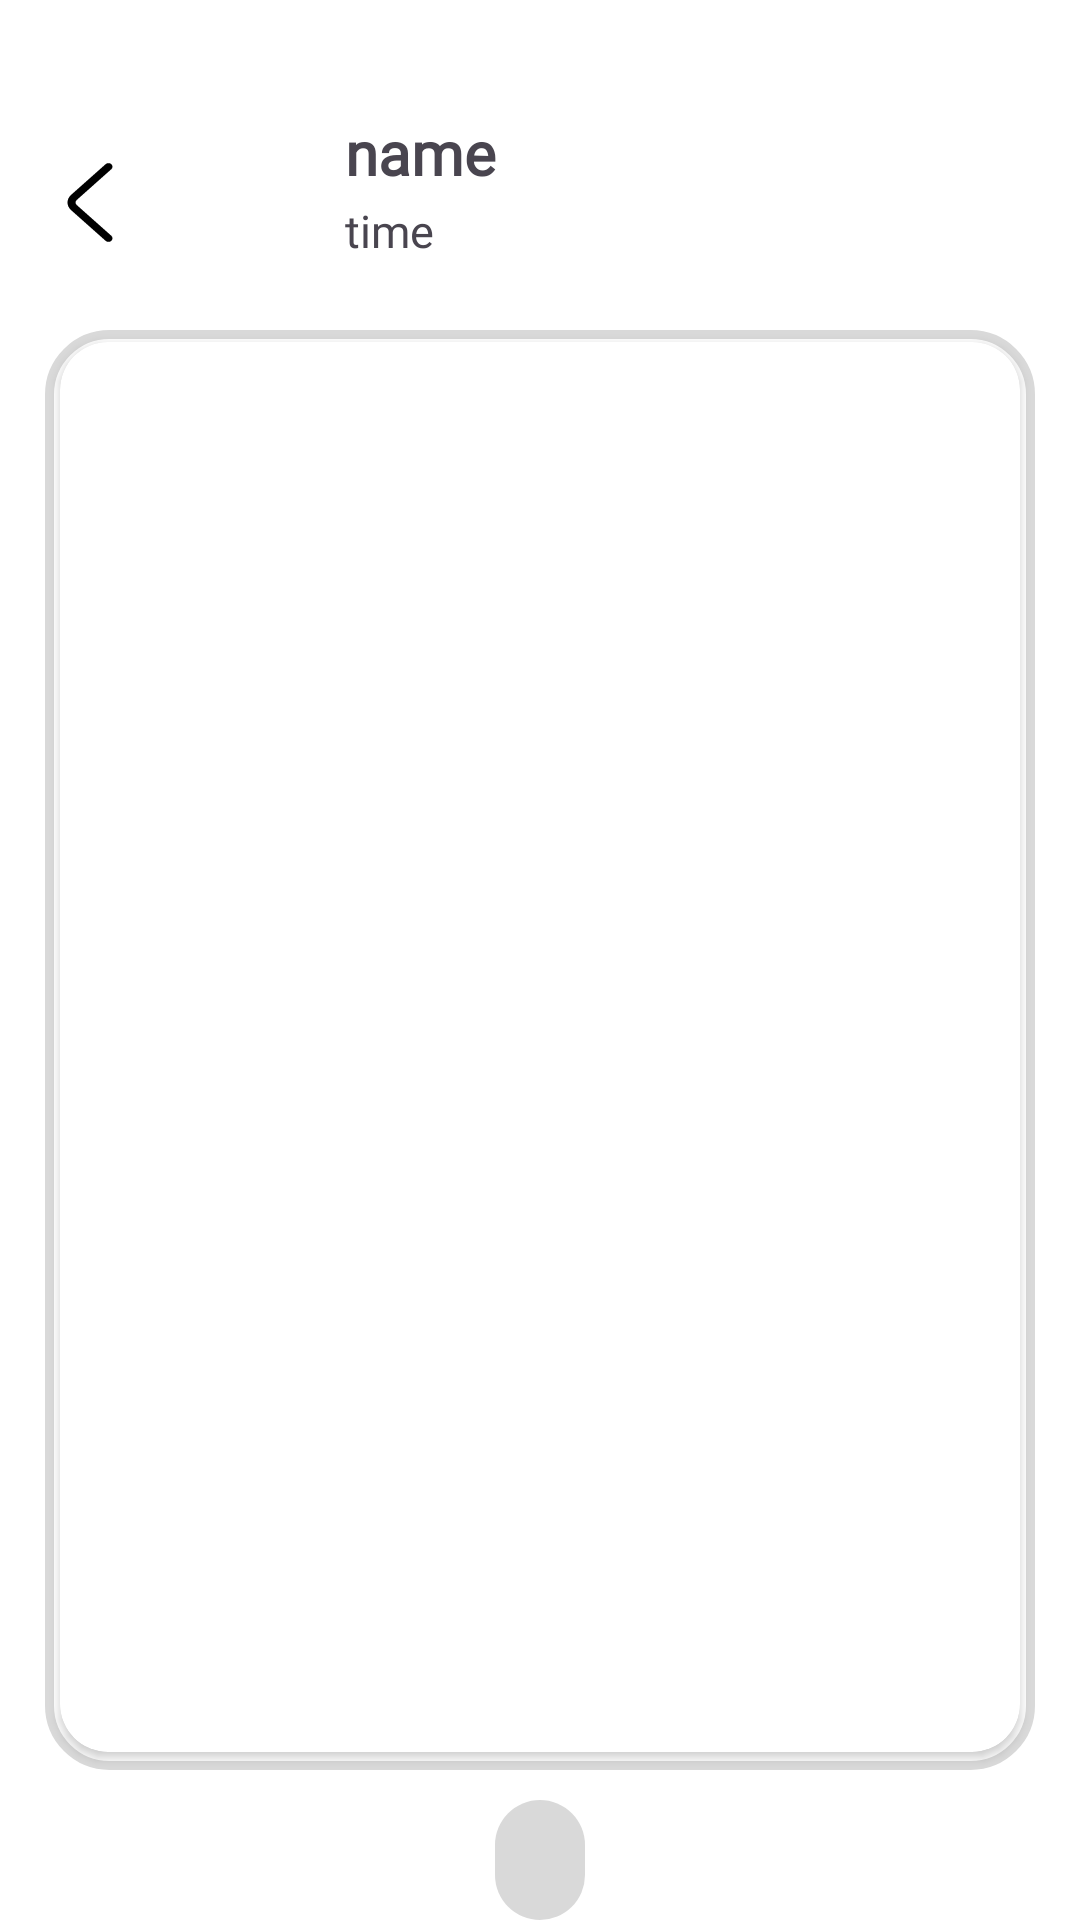

Android layout source for this screen:
<!-- AndroidManifest.xml: application theme Theme.Z_project -->
<!-- res/layout/fragment_final.xml -->
<?xml version="1.0" encoding="utf-8"?>
<androidx.constraintlayout.widget.ConstraintLayout
    xmlns:android="http://schemas.android.com/apk/res/android"
    xmlns:tools="http://schemas.android.com/tools"
    xmlns:app="http://schemas.android.com/apk/res-auto"
    android:layout_width="match_parent"
    android:layout_height="match_parent"
    tools:context=".MainActivity"
    android:background="#FFFFFF">

    <FrameLayout
        android:id="@+id/upload_view"
        android:layout_width="match_parent"
        android:layout_height="match_parent">

        <FrameLayout
            android:id="@+id/main_bg"
            android:layout_width="330dp"
            android:layout_height="480dp"
            android:layout_gravity="center_horizontal"
            android:layout_marginTop="110dp"
            android:background="@drawable/cam_bg_rec">

            <androidx.cardview.widget.CardView
                android:id="@+id/card_view"
                android:layout_width="320dp"
                android:layout_height="470dp"
                app:cardCornerRadius="16dp"
                android:layout_gravity="center_horizontal|bottom"
                android:layout_marginBottom="6dp">

                <ImageView
                    android:id="@+id/photo"
                    android:layout_width="match_parent"
                    android:layout_height="match_parent"
                    android:scaleType="centerCrop"
                    android:layout_gravity="center_horizontal|bottom"
                    tools:ignore="ContentDescription" />

                <EditText
                    android:visibility="gone"
                    android:id="@+id/myEditText"
                    android:layout_width="wrap_content"
                    android:layout_height="wrap_content"
                    android:layout_gravity="center|bottom"
                    android:layout_margin="50dp"
                    android:gravity="center"
                    android:enabled="false"
                    android:textSize="28dp"
                    android:minWidth="50dp"
                    android:background="@drawable/background_upload_text"
                    android:inputType="text"
                    android:padding="6dp"
                    android:textColor="@android:color/black"
                    android:maxLength="10"
                    android:alpha="1" />

            </androidx.cardview.widget.CardView>

        </FrameLayout>


        <EditText
            android:id="@+id/myEmoji"
            android:layout_width="wrap_content"
            android:layout_height="wrap_content"
            android:layout_marginTop="600dp"
            android:background="@drawable/background_upload_text"
            android:enabled="false"
            android:inputType="text"
            android:maxLength="10"
            android:minWidth="30dp"
            android:padding="7dp"
            android:textSize="28dp"
            android:textColor="@android:color/black"
            android:layout_gravity="center_horizontal"
            app:layout_constraintBottom_toBottomOf="parent"
            app:layout_constraintEnd_toEndOf="parent"
            app:layout_constraintStart_toStartOf="parent"
            app:layout_constraintTop_toBottomOf="@+id/main_bg"
            android:alpha="1"
            />

        <LinearLayout
            android:layout_width="wrap_content"
            android:layout_height="wrap_content"
            android:layout_marginTop="40dp"
            android:layout_marginStart="10dp">

            <ImageButton
                android:id="@+id/ib_back"
                android:layout_width="wrap_content"
                android:layout_height="match_parent"
                android:layout_weight="2"
                android:backgroundTint="#00FFFFFF"
                app:srcCompat="@drawable/back"
                tools:ignore="ContentDescription" />

            <ImageView
                android:background="@drawable/profile_round"
                android:id="@+id/iv_profile"
                android:layout_width="55dp"
                android:layout_height="55dp"
                android:layout_weight="3"
                android:scaleType="centerCrop"
                android:adjustViewBounds="true"
                app:srcCompat="@drawable/profile"
                tools:ignore="ContentDescription"/>

            <RelativeLayout
                android:id="@+id/profile"
                android:layout_width="wrap_content"
                android:layout_height="wrap_content"
                android:layout_weight="5">

                <TextView
                    android:id="@+id/nickname"
                    android:layout_width="wrap_content"
                    android:layout_height="wrap_content"
                    android:layout_marginStart="10dp"
                    android:fontFamily="@font/noto_sans_kr_semibold"
                    android:includeFontPadding="false"
                    android:text="name"
                    android:textAlignment="center"
                    android:textSize="20sp"
                    android:textStyle="bold" />

                <TextView
                    android:id="@+id/time"
                    android:layout_width="wrap_content"
                    android:layout_height="wrap_content"
                    android:layout_below="@+id/nickname"
                    android:layout_marginStart="10dp"
                    android:layout_marginTop="5dp"
                    android:fontFamily="@font/noto_sans_kr_semibold"
                    android:includeFontPadding="false"
                    android:text="time"
                    android:textAlignment="center"
                    android:textSize="15sp" />
            </RelativeLayout>


        </LinearLayout>



    </FrameLayout>

</androidx.constraintlayout.widget.ConstraintLayout>
<!-- resources referenced by this layout -->
<resources>
  <!-- drawable back (drawable) -->
  <vector xmlns:android="http://schemas.android.com/apk/res/android"
      android:width="16dp"
      android:height="27dp"
      android:viewportWidth="16"
      android:viewportHeight="27">
    <path
        android:pathData="M15.108,24.588L3.58,14.34C3.327,14.116 3.185,13.814 3.185,13.5C3.185,13.185 3.327,12.883 3.58,12.66L15.105,2.411C15.358,2.186 15.499,1.884 15.499,1.568C15.499,1.253 15.358,0.95 15.105,0.725C14.982,0.614 14.834,0.526 14.671,0.466C14.508,0.406 14.333,0.375 14.156,0.375C13.979,0.375 13.804,0.406 13.642,0.466C13.479,0.526 13.331,0.614 13.208,0.725L1.683,10.971C0.925,11.646 0.501,12.554 0.501,13.5C0.501,14.446 0.925,15.354 1.683,16.028L13.208,26.275C13.331,26.386 13.479,26.474 13.642,26.535C13.805,26.595 13.98,26.626 14.158,26.626C14.335,26.626 14.51,26.595 14.673,26.535C14.836,26.474 14.984,26.386 15.108,26.275C15.36,26.05 15.502,25.747 15.502,25.431C15.502,25.116 15.36,24.813 15.108,24.588Z"
        android:fillColor="#000000"/>
  </vector>
  <!-- drawable background_upload_text (drawable) -->
  <shape xmlns:android="http://schemas.android.com/apk/res/android">
      <solid android:color="#D9D9D9"/> 
      <corners android:radius="50dp"/> 
  </shape>
  <!-- drawable cam_bg_rec (drawable) -->
  <?xml version="1.0" encoding="utf-8"?>
  <shape xmlns:android="http://schemas.android.com/apk/res/android"
      android:shape="rectangle">
      <solid android:color="@color/white" />
  
      <corners
          android:bottomLeftRadius="20dp"
          android:bottomRightRadius="20dp"
          android:topLeftRadius="20dp"
          android:topRightRadius="20dp"></corners>
      <stroke
          android:width="3dp"
          android:color="@color/main_gray"/>
  </shape>
  <!-- drawable profile_round (drawable) -->
  <shape xmlns:android="http://schemas.android.com/apk/res/android"
      android:shape="oval">
      <solid android:color="#FFFFFF" />
      <stroke android:color="@color/white"/>
  </shape>
  <style name="Theme.Z_project" parent="Base.Theme.Z_project" />
  <color name="white">#FFFFFFFF</color>
  <color name="main_gray">#D9D9D9</color>
  <style name="Base.Theme.Z_project" parent="Theme.Material3.DayNight.NoActionBar">
          
          <item name="colorPrimary">@android:color/white</item>
          <item name="colorPrimaryDark">@android:color/white</item>
          <item name="android:windowLightStatusBar">true</item>
          
          
      </style>
</resources>
